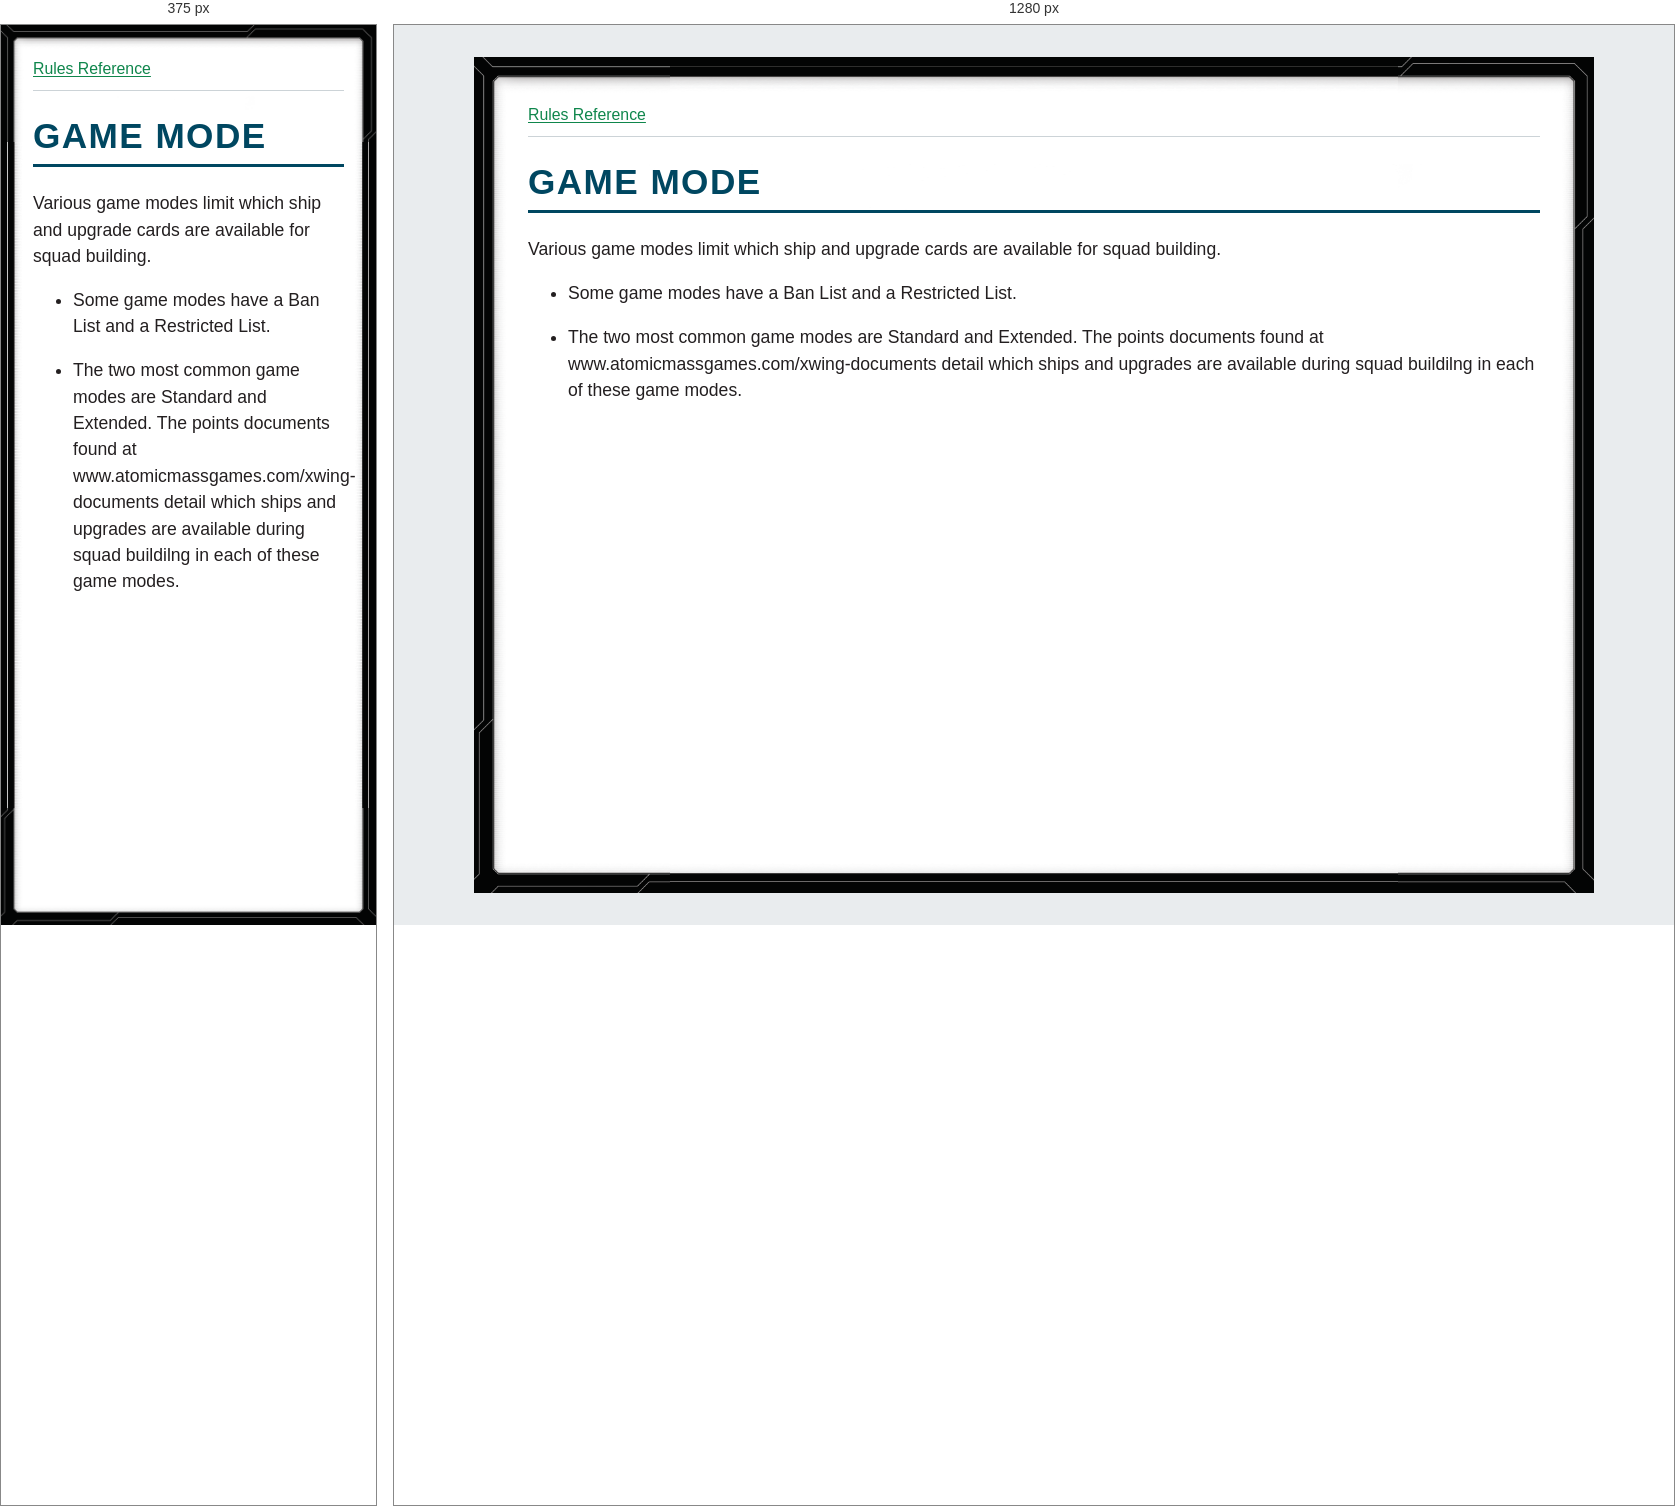
Rendered at 375 px and 1280 px, left to right.

<!-- file: glossary-game-mode.html -->
<!doctype html>
<html lang="en">
<head>
<meta charset="utf-8">
<meta name="viewport" content="width=device-width, initial-scale=1">
<title>GAME MODE</title>
<link rel="stylesheet" href="../style.css">
</head>
<body>
<nav aria-label="Rules navigation"><a href="../index.html">Rules Reference</a></nav>
<main><h1><strong>GAME MODE</strong></h1>
<p>Various game modes limit which ship and upgrade cards are available for squad building.</p>
<ul>
<li>
<p>Some game modes have a Ban List and a Restricted List.</p>
</li>
<li>
<p>The two most common game modes are Standard and Extended. The points documents found at www.atomicmassgames.com/xwing-documents detail which ships and upgrades are available during squad buildilng in each of these game modes.</p>
</li>
</ul></main>
</body>
</html>


/* @media block from style.css */
@media (max-width: 40rem) {
  body { --frame-width: 20px; margin: 0; min-height: 100vh; padding: .75rem; }
}